2-way image classification set "tumorous_and_nontumorous" from GitHub (ChandranSukirthan/Advanced-Brain-Tumor-Classification-Using-Deep-Learning); label vocabulary: non-tumorous, tumorous.

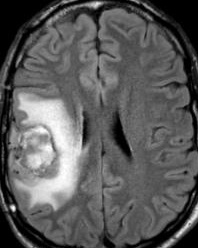
Label: tumorous

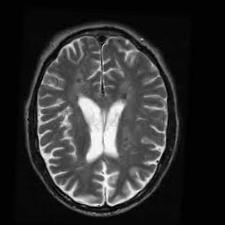
Label: non-tumorous

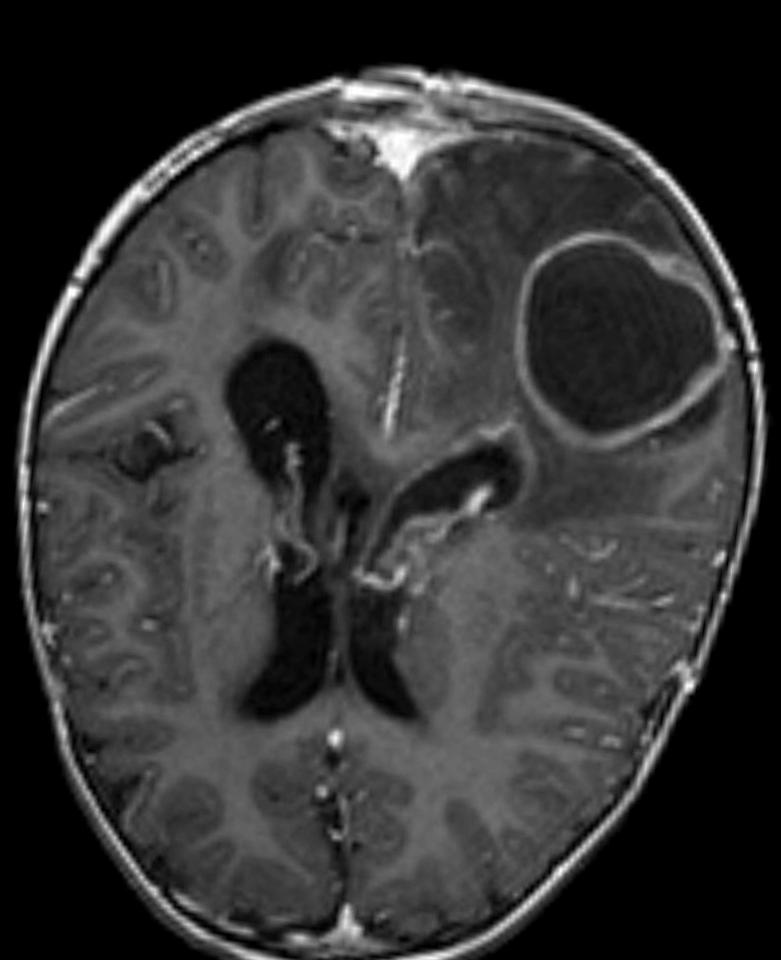
Label: tumorous

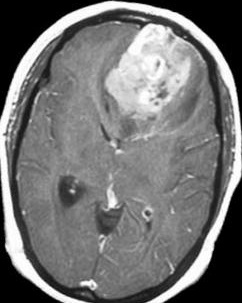
Label: tumorous

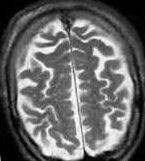
Label: non-tumorous

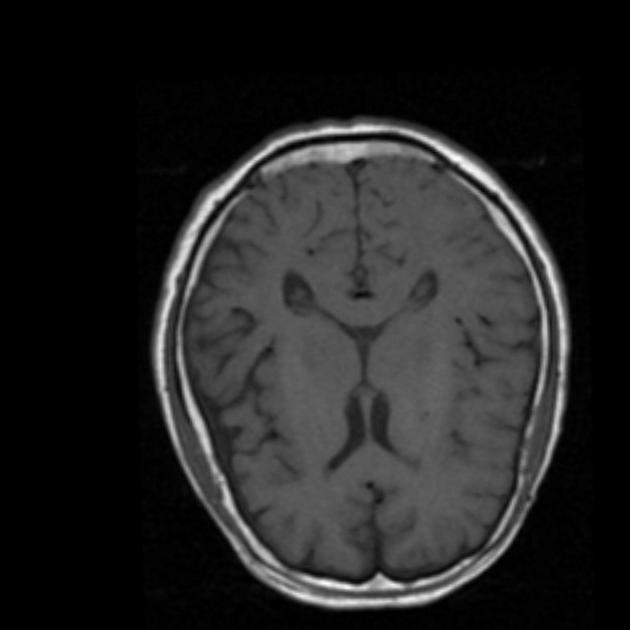
Label: non-tumorous
